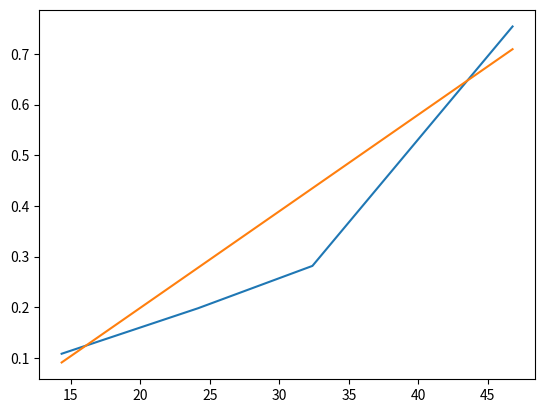

The matplotlib source for this figure:
import numpy as np
import matplotlib.pyplot as plt
import numpy.random as rd

N = 10**3
A = ["Volume",np.array([12,24,32,44]) , "L"] #exemple : nom de la variable, valeurs, unité(s)
B = ["Incertitude Volume",np.array([1,1.15,0.2,4]) , "L"]
C = ["Concentration",np.array([0.1,0.2,0.4,0.7]) , "mol"]
D = ["Incertitude concentration",np.array([0.01,0.02,0.05,0.07]) , "mol"]

X = A[1]
u_X = B[1]
Y = C[1]
u_Y = D[1]

a = np.zeros(N)
b = np.zeros(N)

for i in range(N):
    Xi = rd.normal(X, u_X)
    Yi = rd.normal(Y, u_Y)
    a[i] , b[i] = np.polyfit(Xi, Yi, 1)
    
print("Valeur moyenne pour A:", a.mean())
print("Incertitude-type sur A :", a.std())
print("Valeur moyenne pour B:", b.mean())
print("Incertitude-type sur B :", b.std())

plt.plot(Xi,Yi, label="Valeurs avec tirages")
plt.plot(Xi,Xi*a.mean()+b.mean(),label = "Regression")
plt.show()
